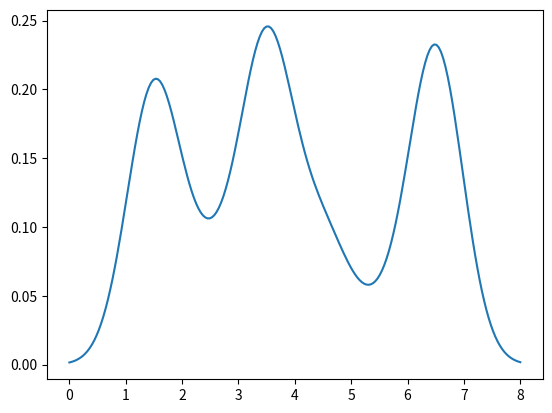

Recreate this plot in Python.
import matplotlib.pyplot as plt
import numpy as np
from scipy.stats import gaussian_kde
data = [1.5]*7 + [2.5]*2 + [3.5]*8 + [4.5]*3 + [5.5]*1 + [6.5]*8
density = gaussian_kde(data)
xs = np.linspace(0,8,200)
density.covariance_factor = lambda : .25
density._compute_covariance()
plt.plot(xs,density(xs))
plt.show()